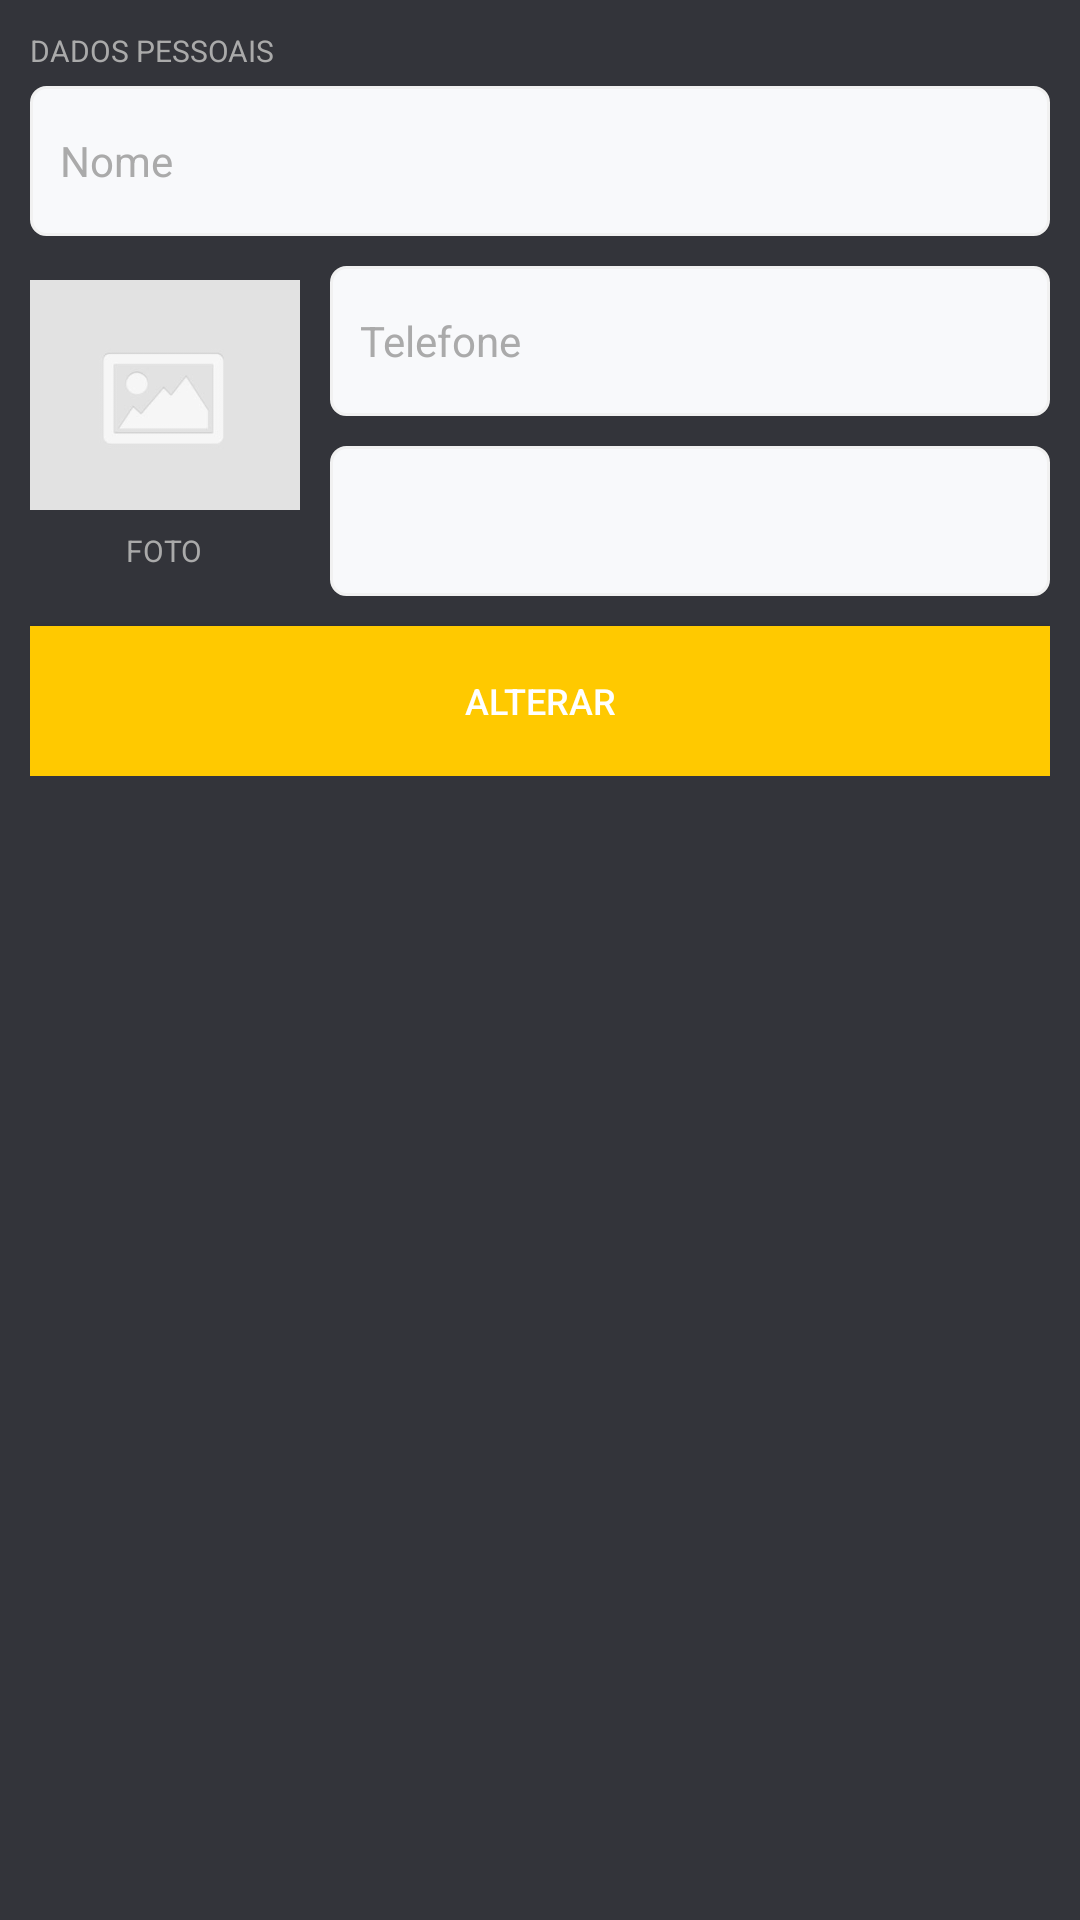

Reconstruct the res/layout file that produces this screen, plus the resources it refers to.
<!-- AndroidManifest.xml: application theme Theme.TranslucentActionBar.ActionBar.Overlay -->
<!-- res/layout/activity_atualizar.xml -->
<?xml version="1.0" encoding="utf-8"?>
<LinearLayout xmlns:android="http://schemas.android.com/apk/res/android"
    android:layout_width="match_parent"
    android:layout_height="match_parent"
    android:background="@color/background"
    android:orientation="vertical"
    >
    <ScrollView
        android:layout_width="match_parent"
        android:layout_height="match_parent">
        <LinearLayout
            android:layout_width="match_parent"
            android:layout_height="match_parent"
            android:orientation="vertical">

            <LinearLayout
                android:layout_width="match_parent"
                android:layout_height="match_parent"
                android:orientation="vertical"
                android:padding="10dp">

                <TextView
                    android:layout_width="wrap_content"
                    android:layout_height="wrap_content"
                    android:textColor="@color/textLight"
                    android:textSize="10sp"
                    android:layout_marginBottom="5dp"
                    android:text="DADOS PESSOAIS"/>
                <EditText
                    android:layout_marginTop="0dp"
                    android:id="@+id/edtNome"
                    android:background="@drawable/shape_bg_edittext"
                    android:paddingLeft="10dp"
                    android:layout_width="match_parent"
                    android:layout_height="50dp"
                    android:singleLine="true"
                    android:imeOptions="actionDone"
                    android:textColorHint="@color/textLight"
                    android:textColor="@color/textDark"
                    android:textSize="14sp"
                    android:hint="Nome"/>
                <LinearLayout
                    android:layout_width="match_parent"
                    android:layout_height="wrap_content"
                    android:gravity="center_vertical"
                    android:orientation="horizontal">
                    <LinearLayout
                        android:layout_width="90dp"
                        android:layout_marginRight="10dp"
                        android:layout_height="wrap_content"
                        android:gravity="center"
                        android:orientation="vertical">
                    <ImageView
                        android:id="@+id/imgPerfil"
                        android:layout_width="90dp"
                        android:layout_height="90dp"
                        android:src="@drawable/nofoto"/>
                        <TextView
                            android:layout_width="wrap_content"
                            android:layout_height="wrap_content"
                            android:textColor="@color/textLight"
                            android:textSize="10sp"
                            android:text="FOTO"/>
                        </LinearLayout>

                    <LinearLayout
                        android:layout_width="match_parent"
                        android:layout_height="wrap_content"
                        android:orientation="vertical">

                        <EditText
                            android:layout_marginTop="10dp"
                            android:id="@+id/edtTelefone"
                            android:background="@drawable/shape_bg_edittext"
                            android:paddingLeft="10dp"
                            android:layout_width="match_parent"
                            android:inputType="number"
                            android:layout_height="50dp"
                            android:imeOptions="actionDone"
                            android:textColorHint="@color/textLight"
                            android:textColor="@color/textDark"
                            android:textSize="14sp"
                            android:hint="Telefone"/>



                        <Spinner

                            android:background="@drawable/shape_bg_edittext"
                            android:layout_marginTop="10dp"
                            android:textColor="@color/background"
                            android:id="@+id/spnSexo"
                            android:layout_width="match_parent"
                            android:layout_height="50dp"></Spinner>

                    </LinearLayout>
                </LinearLayout>


                <LinearLayout
                    android:layout_width="match_parent"
                    android:layout_height="wrap_content"
                    android:orientation="horizontal">

                </LinearLayout>
                <Button
                    android:id="@+id/btnAlterar"
                    android:layout_marginTop="10dp"
                    android:layout_width="match_parent"
                    android:layout_height="50dp"
                    android:text="ALTERAR"
                    android:textColor="#ffffff"
                    android:background="@drawable/shape_btn"
                    android:textSize="12sp"/>
            </LinearLayout>
        </LinearLayout>
    </ScrollView>
</LinearLayout>
<!-- resources referenced by this layout -->
<resources>
  <color name="background">#33343a</color>
  <color name="textDark">#333333</color>
  <color name="textLight">#aaaaaa</color>
  <!-- drawable nofoto: jpg bitmap (drawable, 24105 bytes) -->
  <!-- drawable shape_bg_edittext (drawable) -->
  <?xml version="1.0" encoding="utf-8"?>
  
  <shape xmlns:android="http://schemas.android.com/apk/res/android">
       
      
  
      <solid android:color="#f8f9fb" />
      <stroke android:color="#f1f1f1" android:width="1dp"/>
      <corners android:radius="5dp"></corners>
  </shape>
  <!-- drawable shape_btn (drawable) -->
  <?xml version="1.0" encoding="utf-8"?>
  
  <selector xmlns:android="http://schemas.android.com/apk/res/android" >
      <item android:state_pressed="true">
          <shape>
              <solid android:color="@color/color_principal_hover"/>
  
          </shape>
      </item>
  
      <item android:state_pressed="false">
          <shape>
              <solid android:color="@color/color_principal"/>
          </shape>
      </item>
  
  </selector>
  <style name="Theme.TranslucentActionBar.ActionBar.Overlay" parent="@style/Theme.AppCompat">
          <item name="android:actionBarStyle">@style/Widget.ActionBar.Transparent</item>
          <item name="android:windowActionBarOverlay">true</item>
          <item name="android:windowContentOverlay">@null</item>
          <item name="colorPrimaryDark">@color/color_button</item>
          <item name="actionBarStyle">@style/Widget.ActionBar.Transparent</item>
          <item name="windowActionBarOverlay">true</item>
      </style>
  <color name="color_principal_hover">#ffdb56</color>
  <color name="color_principal">#ffc900</color>
  <style name="Widget.ActionBar.Transparent">
          <item name="android:background">@android:color/transparent</item>
  
      </style>
  <color name="color_button">#3e4049</color>
</resources>
